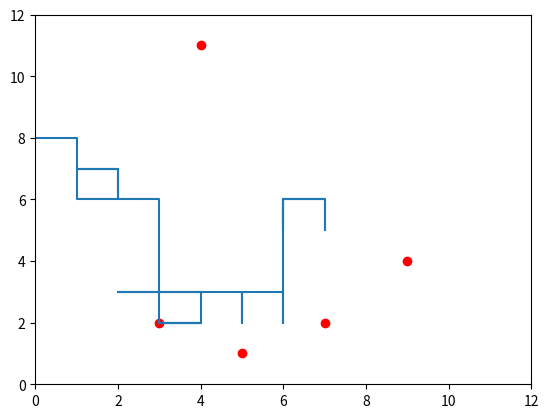
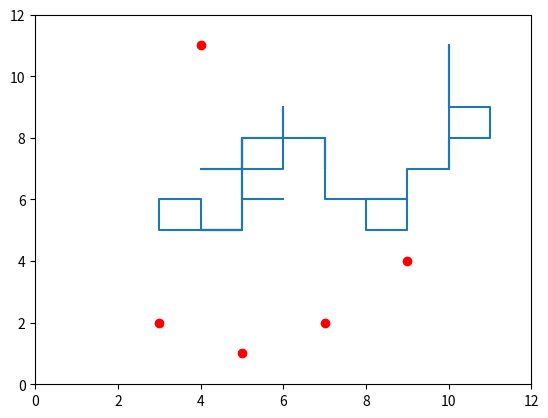
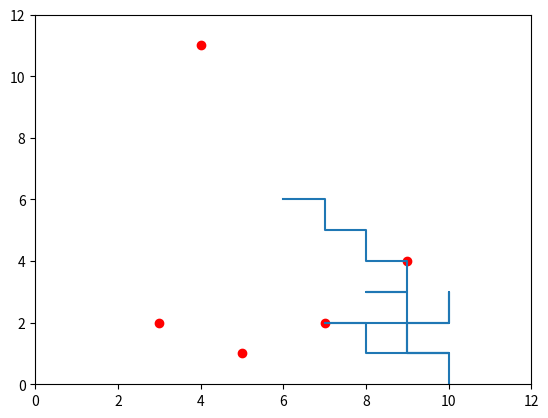
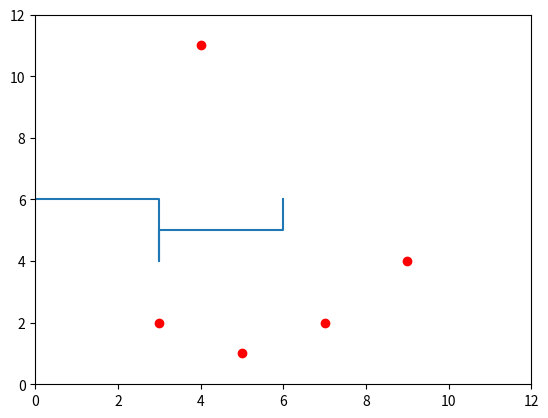

Write the Python code that produced these figures, in order.
# -*- coding: utf-8 -*-
"""
Created on Tue Mar 26 18:38:19 2019

[redacted]
"""

import random
import copy
import matplotlib.pyplot as plt

class GeneticAlgo:
    
    matrix = []
    individuals = []
    baitCount = 5
    indResultList = []
    xList = []
    yList = []
    plotPathLists = []
    plotBaitList = []
    matrixSize = 13
        

    def makeMatrix(self, matrixSize = None, baitCount = None):
        
        if baitCount == None:
            baitCount = self.baitCount
        else:
            self.baitCount = baitCount
            
        if matrixSize == None:
            matrixSize = self.matrixSize
        else:
            self.matrixSize = matrixSize
        
        self.matrix = [[0 for j in range(matrixSize)]\
                      for i in range(matrixSize)]
        
        for i in range(matrixSize):
            for j in range(matrixSize):
                if i == 0 or j == 0 or i == matrixSize - 1 or\
                        j == matrixSize -1:
                    self.matrix[i][j] = -1
        
        randList = []
        tmpCount = baitCount
        
        while tmpCount > 0:
            
            i = random.randint(1, matrixSize - 2)
            j = random.randint(1, matrixSize - 2)
            flag = False
            
            for each in randList:
                if each == [i, j]:
                    flag = True
                    
            if flag == False:
                randList.append([i, j])
                tmpCount -= 1
                
        for each in randList:
            self.matrix[each[0]][each[1]] = 5
            
        self.plotBaitList = randList
        
        tmpList = copy.deepcopy(self.plotBaitList)
        self.plotBaitList = []
        xList = []
        yList = []
        
        for k in tmpList:
            xList.append(k[0])
            yList.append(k[1])
        
        self.plotBaitList = [xList, yList]
            
    
    def makeIndividuals(self, individualSize = 50, individualCount = 4):
    
        self.individuals = [[random.randint(1, 4)\
                          for j in range(individualSize)]\
                          for i in range(individualCount)]
            
    def visitMatrix(self, individual, i, j):
        
        eatedBait = 0
        pathLength = 0
        tmpMatrix = copy.deepcopy(self.matrix)
        
        for each in individual:
            
            self.xList.append(j)
            self.yList.append(i)
            
            if tmpMatrix[i][j] == -1:
                return -1, eatedBait, pathLength
            elif tmpMatrix[i][j] == 5:
                eatedBait += 1
                tmpMatrix[i][j] = 0
            
            if eatedBait == self.baitCount:
                return 1, eatedBait, pathLength
            
            if each == 1:
                j -= 1
            elif each == 2:
                i -= 1
            elif each == 3:
                j += 1
            elif each == 4:
                i += 1
            
            pathLength += 1
                
        return 0, eatedBait, pathLength
    
    
    def iteration(self, visitMatrix):
        
        halfMatrixSize = int((len(self.matrix) - 1) / 2)
        i = halfMatrixSize
        j = halfMatrixSize
        self.indResultList = []
            
        for each in self.individuals:
            self.indResultList.append(visitMatrix(each, i, j))
            self.plotPathLists.append([self.xList, self.yList])
            self.xList = []
            self.yList = []
            
            
#    def selection(self):
#        
#        self.indResultList
        
    
    def drawPlot(self):
        
        for each in self.plotPathLists:
        
            plt.figure()
            plt.scatter(self.plotBaitList[0], self.plotBaitList[1], c = 'red')
            plt.plot(each[0], each[1])
            plt.axis([0, self.matrixSize - 1, 0, self.matrixSize - 1])
            
            
         
###############################################################################


x = GeneticAlgo()
x.makeMatrix()
x.makeIndividuals()
x.iteration(x.visitMatrix)
x.drawPlot()
    
matrix = x.matrix
individuals = x.individuals
indResultList = x.indResultList
path = x.plotPathLists
bait = x.plotBaitList
        
        
        
        
        
        
        
        
        
        
        
    